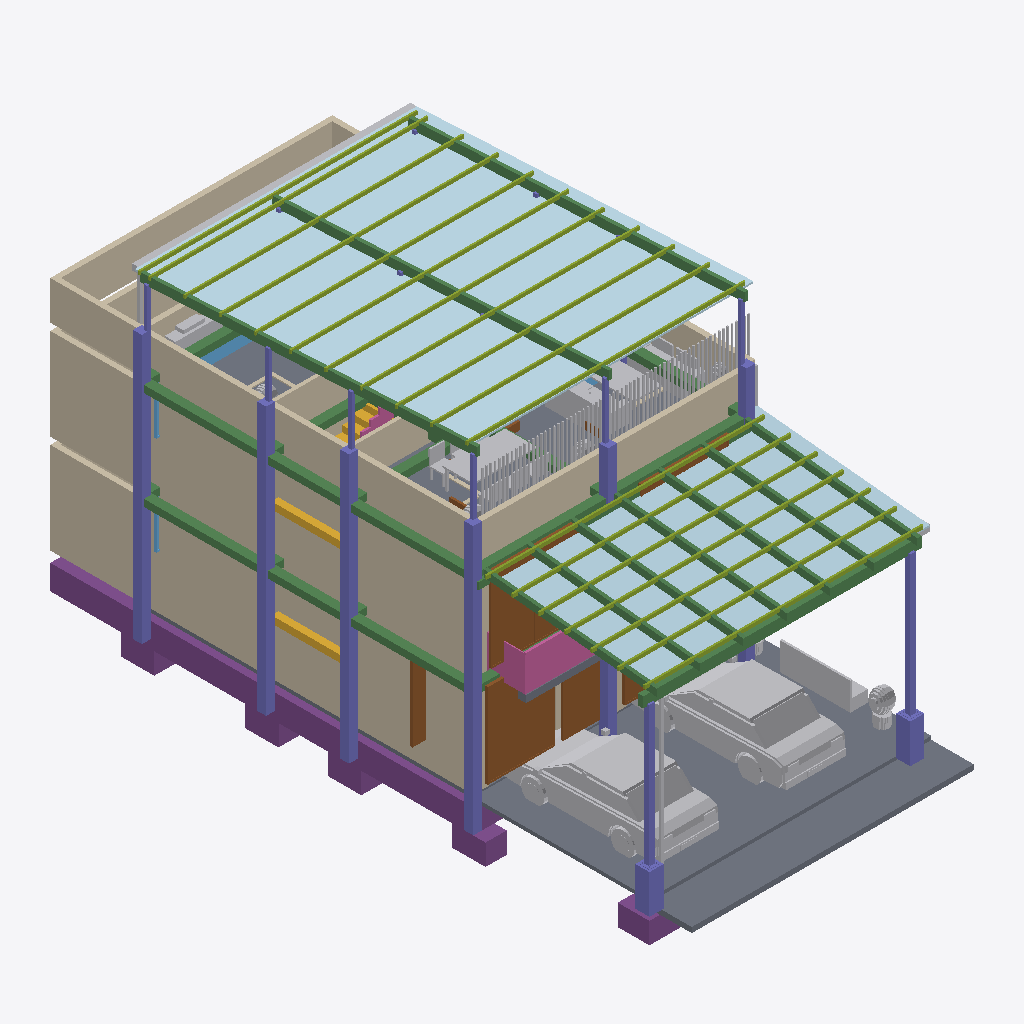
Isometric view of an IFC building model (IFC-SPF (STEP), schema IFC4, length unit millimetre), seen from the south-west, elements coloured by IFC class (only those large enough to see are counted): 25 other elements (light grey), 24 columns (violet), 17 walls (beige), 15 beams (green), 11 footings (purple), 9 doors (brown), 5 slabs (grey), 3 windows (light blue), 2 plates (pale blue), 2 members (olive), 2 railings (pink), 2 stair flights (yellow).
Extent 0.008 m × 0.018 m × 0.010 m (x, y, z). Storeys (4): NPT +0.00 - 1er PISO at 0.00 m; NPT +2.80 - 2do PISO at 0.00 m; NPT +5.60 - TERRAZA (3er NIVEL) at 0.01 m; NPT +8.40 - TECHO at 0.01 m. Elements (272): 79 IfcFurniture, 41 IfcColumn, 39 IfcWall, 22 IfcFooting, 20 IfcBeam, 18 IfcDoor, 15 IfcGeographicElement, 10 IfcWindow, 8 IfcSlab, 6 IfcBuildingElementProxy, 4 IfcRailing, 3 IfcPipeSegment.

HEADER;
FILE_DESCRIPTION(('ViewDefinition[DesignTransferView]'),'2;1');
FILE_NAME('/dev/null','2026-10-27T16:40:35+00:00',(''),(''),'IfcOpenShell 0.9.0.post1','IfcOpenShell 0.9.0.post1','Nobody');
FILE_SCHEMA(('IFC4'));
ENDSEC;
DATA;
#1=IFCPROJECT('1OO4oAUXHEPhCqaAWQaYTx',$,'CASA LINTERNA 8x17',$,$,$,$,(#10),#5);
#12=IFCSITE('24CfQZM81AnvSat7rLTI8R',$,'Lote 8.00 x 17.00',$,$,#18,$,$,$,$,$,$,$,$);
#13=IFCBUILDING('0XxRcspBvFD8MPmIS3O_5d',$,'Vivienda unifamiliar - Casa Linterna',$,$,#18,$,$,$,$,$,$);
#19=IFCBUILDINGSTOREY('0rbKUcHBH3fPIWQtLYTkrs',$,'NPT +0.00 - 1er PISO',$,$,#30060,$,$,$,0.0);
#23=IFCBUILDINGSTOREY('21khDhbr15UQzqyzzT4xmf',$,'NPT +2.80 - 2do PISO',$,$,#30050,$,$,$,2.8);
#27=IFCBUILDINGSTOREY('1djJi8f4fCFBIuhVKJFvYH',$,'NPT +5.60 - TERRAZA (3er NIVEL)',$,$,#30055,$,$,$,5.6);
#31=IFCBUILDINGSTOREY('0ecgk_IjbCO8Nzo28Em8Rb',$,'NPT +8.40 - TECHO',$,$,#30065,$,$,$,8.4);
#8273=IFCPLATE('2o_BC$17r8BQ1uuA3TfUTc',$,'PANEL TR4 TERRAZA',$,$,#27833,#8327,$,.SHEET.);
#7645=IFCPLATE('0Wyoqtm$n0xx79ivQUERld',$,'POLICARBONATO (luz a fachada)',$,$,#23356,#7673,$,.SHEET.);
#1839=IFCWALL('1DJsfXY9zAzBWZuYfrk4ve',$,'M-MED-I',$,$,#26957,#1854,$,$);
#232=IFCWALL('19MoBlJujFf9CBuuRHwXhm',$,'M-MED-I',$,$,#23656,#247,$,$);
#4583=IFCSLAB('0PsXYj6OvB4h2HcH5SR$Mu',$,'LOSA-COCHERA',$,$,#22406,#4598,$,.FLOOR.);
#8338=IFCMEMBER('1fhNyI3w1C99mWRk9sDdVD',$,'CORREA CO-1 50x100x2',$,$,#28833,#8483,$,.PURLIN.);
#3584=IFCWALL('2CzOqyIVr9$AHdhm4Xpfiq',$,'PAR-MED-I',$,$,#27583,#3599,$,$);
#7790=IFCBEAM('2Hh0rFOTX9Lf7ia098_SWo',$,'VIGA VM-1 100x200x3',$,$,#24431,#7909,$,.BEAM.);
#4607=IFCSLAB('0ayeBSl6r8VQ$U6WDrXzDa',$,'VEREDA',$,$,#22606,#4622,$,.BASESLAB.);
#9487=IFCBUILDINGELEMENTPROXY('21vls1E1r0QQeimzb5yz6R',$,'CARROCERÍA',$,$,#23081,#10148,$,$);
#8789=IFCBUILDINGELEMENTPROXY('1i5D980BT0DQJ432lenLc8',$,'CARROCERÍA',$,$,#24956,#9450,$,$);
#6556=IFCFOOTING('32YC2TIQT1_hhzixNLY_NF',$,'CIMIENTO',$,$,#22531,#6571,$,.STRIP_FOOTING.);
#8501=IFCBEAM('2fI_MLdg5E3RIYGwgr3BaU',$,'VIGA VT-1 100x250x3',$,$,#27683,#8542,$,.BEAM.);
#7683=IFCMEMBER('1WMJHhg7z7_gde2QoCjai5',$,'CORREA CO-1 50x100x2',$,$,#23781,#7776,$,.PURLIN.);
#3665=IFCWALL('38KlOOiSf5NPSCNSIxyYkh',$,'PAR-FRE',$,$,#27458,#3680,$,$);
#3638=IFCWALL('0Qfil$JbPA3vRIBwBbGoBO',$,'PAR-FONDO',$,$,#28658,#3653,$,$);
#6740=IFCSHADINGDEVICE('3hMDjDypD5a91Q36ox8l2t',$,'CELOSÍA TERRAZA',$,'LOUVER',#28283,#7574,$,.USERDEFINED.);
#4734=IFCSLAB('3ZLmHG4l5AQQVA1WlRZNnw',$,'LOSA-3',$,$,#28708,#4801,$,.FLOOR.);
#426=IFCDOOR('01mZCSKhnEK9qHt03WAbqd',$,'MP-01',$,$,#24006,#506,$,$,$,.DOOR.,$,$);
#6395=IFCBEAM('3sKAOLogz0SxAmD8UJ3IXG',$,'VS-A',$,$,#28883,#6410,$,.BEAM.);
#6188=IFCBEAM('29Jm5A5eb6z9mCse9C_xZ1',$,'VS-A',$,$,#25507,#6203,$,.BEAM.);
#2003=IFCDOOR('0uidvGHyvDF8yOX84DwQN4',$,'MP-03',$,$,#25632,#2083,$,$,$,.DOOR.,$,$);
#6303=IFCBEAM('1nIzeyJ_L1FvJy1LLw0Jv_',$,'VP-1',$,$,#28908,#6318,$,.BEAM.);
#4837=IFCRAILING('29dTtI8SX5_RgZlj$jOSY9',$,'BARANDA BALCÓN',$,$,#26632,#4891,$,.GUARDRAIL.);
#8552=IFCCOLUMN('0ijGYbtr1BSfjbM6OD5mQt',$,'COL CT-1 100x100x3',$,$,#28583,#8710,$,.COLUMN.);
#10185=IFCFURNITURE('0jwXd4C4T5eg3PBc38a6be',$,'BANCA',$,$,#24231,#10213,$,$);
#4991=IFCCOLUMN('3jvaTUQ4fFtwUrwc2Q4Qvy',$,'C-A1',$,$,#22256,#5006,$,.COLUMN.);
#5176=IFCCOLUMN('1Q4ErdF11CKR8Qgdn2$1PO',$,'C-A3',$,$,#23806,#5191,$,.COLUMN.);
#5268=IFCCOLUMN('3TooX2hQLEIP2gZIJ4s$R0',$,'C-A4',$,$,#24531,#5283,$,.COLUMN.);
#5084=IFCCOLUMN('0Nx3imWrj0bRP6FkaeWjfd',$,'C-A2',$,$,#22956,#5099,$,.COLUMN.);
#520=IFCDOOR('3yRg7OJADDnQ9oAbKzbzKE',$,'PP',$,$,#24681,#548,$,$,$,.DOOR.,$,$);
#3719=IFCWALL('1ZkgyvyrTC8gfaLAhdu5F6',$,'PAR-ESC-1',$,$,#28558,#3734,$,$);
#8729=IFCBUILDINGELEMENTPROXY('0ht59hvuvF1vuODjDo_B9I',$,'CANALETA TERRAZA',$,$,#27533,#8744,$,$);
#5014=IFCCOLUMN('3SDE_vnsL8sfJd$wTyNsKT',$,'C-A1',$,$,#25382,#5029,$,.COLUMN.);
#5107=IFCCOLUMN('3H6jxSkM5A8f_H8anMe23a',$,'C-A2',$,$,#25957,#5122,$,.COLUMN.);
#5199=IFCCOLUMN('0W6efyS5v68eoTrrdfDBa_',$,'C-A3',$,$,#26407,#5214,$,.COLUMN.);
#5291=IFCCOLUMN('11lNeN6c963wjUMdiV_KN2',$,'C-A4',$,$,#26982,#5306,$,.COLUMN.);
#3746=IFCWALL('2kwE6yIdr8fwuDYocrLDvc',$,'PAR-ESC-2',$,$,#28983,#3761,$,$);
#8088=IFCCOLUMN('2WNup5fs5CgBg0i3jTns4v',$,'COL CM-1 150x150x4',$,$,#23306,#8168,$,.COLUMN.);
#7925=IFCCOLUMN('0NYUZwyJ9049iLY9rf1_1O',$,'COL CM-1 150x150x4',$,$,#25131,#8005,$,.COLUMN.);
#18735=IFCFURNITURE('24IGlsGBr8L8aBsaoG3qmv',$,'TABLERO',$,$,#28933,#18802,$,$);
#3611=IFCWALL('3IqPA2_7b7Y93rXTo4YZ$K',$,'PAR-MED-D',$,$,#28133,#3626,$,$);
#5060=IFCFOOTING('0D0x9sRLfDluybRlrK0xxb',$,'Z-A1',$,$,#22731,#5075,$,.STRIP_FOOTING.);
#4209=IFCSTAIRFLIGHT('0ZGgXHnO553PCByJDHIIya',$,'ESC-T1-2',$,$,#25832,#4406,$,$,$,$,$,.STRAIGHT.);
#8041=IFCFOOTING('04kgj0G4n3luSLW4QUMhgR',$,'ZAPATA CM-0.30',$,$,#22906,#8056,$,.STRIP_FOOTING.);
#19521=IFCFURNITURE('1j$4KcYlT7UOgGUfDS1XNk',$,'BASE SOFÁ',$,$,#28358,#19653,$,$);
#1893=IFCWALL('1TpHSswWbDIPE70ME7spuP',$,'M-FONDO',$,$,#27357,#1908,$,$);
#8018=IFCCOLUMN('0jGbJ_0SrF39Au6jIo70bv',$,'PEDESTAL 0.40x0.40',$,$,#22681,#8033,$,.COLUMN.);
#8181=IFCCOLUMN('2uKhuwQUnEmx0ym9oLi6Fe',$,'PEDESTAL 0.40x0.40',$,$,#23906,#8196,$,.COLUMN.);
#4535=IFCSLAB('1GPC$pfmHDNuPbAq$MV_q6',$,'CONTRAPISO-1',$,$,#25006,#4550,$,.BASESLAB.);
#761=IFCDOOR('0lSiBfDtr4vxmQqy09vIqH',$,'P-03',$,$,#23256,#789,$,$,$,.DOOR.,$,$);
#5360=IFCCOLUMN('1e9a7XoNL2Le51E73BXIlC',$,'C-B1',$,$,#25081,#5375,$,.COLUMN.);
#5245=IFCFOOTING('1HBAaYz7TF8Ay3_DcUGz5K',$,'Z-A3',$,$,#24306,#5260,$,.STRIP_FOOTING.);
#5153=IFCFOOTING('21UZ8r0srFXgAajKmcf12x',$,'Z-A2',$,$,#23556,#5168,$,.STRIP_FOOTING.);
#5337=IFCFOOTING('1WJA5N3gj2hewBTgF_xcCF',$,'Z-A4',$,$,#24981,#5352,$,.STRIP_FOOTING.);
#19749=IFCFURNITURE('2gFlf6UPTE6OrXWBjMLP9r',$,'BARRA PARRILLA',$,$,#28183,#19803,$,$);
#3881=IFCSTAIRFLIGHT('05nIm06s96oA5Aiyw3TKVr',$,'ESC-T1-1',$,$,#24031,#4078,$,$,$,$,$,.STRAIGHT.);
#10560=IFCGEOGRAPHICELEMENT('23K33zN85BjOlQSCLX$eTp',$,'MACETA',$,$,#23581,#10873,$,.TERRAIN.);
#19372=IFCFURNITURE('0yXlX6_KP5NvcrhWXvYCwW',$,'BASE SOFÁ',$,$,#27883,#19504,$,$);
#19670=IFCFURNITURE('1wBxKgZ1DBSwMi84ZOlyJs',$,'TABLERO',$,$,#28733,#19737,$,$);
#6372=IFCBEAM('0W_H3apJL1lP9eqBGwW$L_',$,'VP-4',$,$,#28508,#6387,$,.BEAM.);
#8064=IFCPIPESEGMENT('05c_nmSHTEIPRSboXFf06e',$,'BAJANTE 3in',$,$,#23131,#8079,$,.RIGIDSEGMENT.);
#6349=IFCBEAM('1536VwSmX2aQeqFjPQUwz8',$,'VP-3',$,$,#28033,#6364,$,.BEAM.);
#5037=IFCCOLUMN('1W$OyK1FvCwgM5nK_SokkI',$,'C-A1',$,$,#28433,#5052,$,.COLUMN.);
#5130=IFCCOLUMN('0bED8aoi98G9nfaoO4XeMg',$,'C-A2',$,$,#28383,#5145,$,.COLUMN.);
#5222=IFCCOLUMN('0w5ze$1Ov4S8i4hluMyazh',$,'C-A3',$,$,#28308,#5237,$,.COLUMN.);
#5406=IFCCOLUMN('05h5mAvkX1sh18KKYU5PXZ',$,'C-B1',$,$,#28208,#5421,$,.COLUMN.);
#3692=IFCWALL('0NPIylX7jEl87CU0EvcmgZ',$,'PAR-POS',$,$,#27933,#3707,$,$);
#6441=IFCBEAM('0WMrBA8kj2Ywxy_AuQAtqr',$,'VS-C',$,$,#27958,#6456,$,.BEAM.);
#314=IFCWALL('3bZ7wxllT38uCvErosG3UZ',$,'M-FRE',$,$,#23206,#407,$,$);
#3058=IFCWINDOW('1$DbZd8XbBbPzu1iMWgzdW',$,'V-11',$,$,#26382,#3125,$,$,$,.WINDOW.,$,$);
#6326=IFCBEAM('3Y4YLQ$fnCTQHJgaXFF6gR',$,'VP-2',$,$,#27608,#6341,$,.BEAM.);
#4813=IFCSLAB('0$f5$16cf2IRxMQb6qTpO0',$,'BALCÓN',$,$,#26482,#4828,$,.FLOOR.);
#5774=IFCCOLUMN('18C_KcO4T4jRoYRa8f1gDr',$,'C-C1',$,$,#27908,#5789,$,.COLUMN.);
#5314=IFCCOLUMN('3WgLCksQfDsu3abMTK253a',$,'C-A4',$,$,#28233,#5329,$,.COLUMN.);
#2096=IFCDOOR('2K6iDRbT52k8JMdgMVghfY',$,'MP-03',$,$,#26107,#2176,$,$,$,.DOOR.,$,$);
#18907=IFCFURNITURE('1q1gvh8ILEKQBwbKXuPlez',$,'ASIENTO',$,$,#28008,#18987,$,$);
#1920=IFCWALL('1AMMwNEvTB1gtZzsjyPZYe',$,'M-FRE',$,$,#25232,#1987,$,$);
#6510=IFCFOOTING('0K74yrrw931vSiP7s3zZz8',$,'CIMIENTO',$,$,#22206,#6525,$,.STRIP_FOOTING.);
#558=IFCDOOR('2FD8dbqMfEt8xw3426$c5B',$,'MP-02',$,$,#24931,#638,$,$,$,.DOOR.,$,$);
#4428=IFCRAILING('1XZNI1NGP3BBGuE_2cYm2Z',$,'BAR-2',$,$,#26757,#4521,$,.GUARDRAIL.);
#6418=IFCBEAM('0a61qNcMbABxsPQWtKS7fc',$,'VS-B',$,$,#27558,#6433,$,.BEAM.);
#8752=IFCPIPESEGMENT('2E9RUCE9HEsPrhFs5K0F52',$,'BAJANTE 3in',$,$,#24731,#8780,$,.RIGIDSEGMENT.);
#6096=IFCBEAM('1Az1h8hwvAhPdtFUbPnQ5e',$,'VP-1',$,$,#27282,#6111,$,.BEAM.);
#3216=IFCWALL('1Cmz5vwDP9YhhwgWnYZ$k1',$,'T-BAN-I2a',$,$,#27207,#3296,$,$);
#5383=IFCCOLUMN('0CBluGKk11WRJSSEQeeUgJ',$,'C-B1',$,$,#25307,#5398,$,.COLUMN.);
#6602=IFCFOOTING('05gOwQ$Ub2EvI4gE2F23v2',$,'CIMIENTO',$,$,#22931,#6617,$,.STRIP_FOOTING.);
#5728=IFCCOLUMN('3JDQ$oK1P74hjM51V4iLXk',$,'C-C1',$,$,#25056,#5743,$,.COLUMN.);
#1539=IFCWINDOW('30SDaK3uH8Ehj95QCoe5a0',$,'V-08',$,$,#22456,#1606,$,$,$,.WINDOW.,$,$);
#5751=IFCCOLUMN('0n2gqvOCv249jN6ZSeujaT',$,'C-C1',$,$,#25207,#5766,$,.COLUMN.);
#2467=IFCWALL('1m$pJdgxz2v9oh_Hxrzddf',$,'T-POST',$,$,#25657,#2573,$,$);
#18814=IFCFURNITURE('0M31syC$P9cQ8qmVpbj0x9',$,'ASIENTO',$,$,#28458,#18894,$,$);
#19000=IFCFURNITURE('2wcN7Jtqn8sB43pVzYUmMK',$,'ASIENTO',$,$,#27633,#19080,$,$);
#287=IFCWALL('3HHU8KtzHAeB3bT6vhNzk3',$,'M-FONDO',$,$,#23056,#302,$,$);
#6648=IFCFOOTING('3kt0Ft0wj5vvG3KqbIDHHu',$,'CIMIENTO',$,$,#23231,#6663,$,.STRIP_FOOTING.);
#19186=IFCFURNITURE('2L6rSF1Tf4S9h$eoMBLlXE',$,'ASIENTO',$,$,#28683,#19266,$,$);
#21527=IFCGEOGRAPHICELEMENT('3AG4ngHInBfws8TDn06n8D',$,'MACETA',$,$,#27508,#21840,$,.TERRAIN.);
#6717=IFCBUILDINGELEMENTPROXY('2Cdl3qeDbBpPsGo8MJTXNE',$,'BANDA-LOSA',$,$,#27783,#6732,$,$);
#19093=IFCFURNITURE('1wNsfMvi5AexxH3fPPAT2k',$,'ASIENTO',$,$,#28958,#19173,$,$);
#3336=IFCWALL('1kDIGOlo5ATw5ncoalr7AH',$,'T-BAN-I2b',$,$,#25557,#3364,$,$);
#2351=IFCDOOR('1HRhMNUEv5iu9iXlBK27zr',$,'P-01',$,$,#27382,#2379,$,$,$,.DOOR.,$,$);
#3313=IFCDOOR('3YMclEud1DKQcffMKsL5mN',$,'P-02',$,$,#25457,#3328,$,$,$,.DOOR.,$,$);
#6464=IFCBEAM('3WKNeSS0b9fRRNMSWImWY1',$,'VB-ESC',$,$,#28483,#6479,$,.BEAM.);
#10222=IFCGEOGRAPHICELEMENT('2bagdPUvX5nhxjNTiUJyKT',$,'MACETA',$,$,#24581,#10535,$,.TERRAIN.);
#20853=IFCGEOGRAPHICELEMENT('0PeBPCKi540vaaK0A4qXf8',$,'MACETA',$,$,#28633,#21166,$,.TERRAIN.);
#6533=IFCFOOTING('249DWeOb5Bpg3S8bpTVaM8',$,'CIMIENTO',$,$,#22356,#6548,$,.STRIP_FOOTING.);
#6142=IFCBEAM('2zrRCgKwzBLfuGjs6b7w4W',$,'VP-3',$,$,#25282,#6157,$,.BEAM.);
#6119=IFCBEAM('0LDqUHfUL9RQfxG$phx8bw',$,'VP-2',$,$,#27407,#6134,$,.BEAM.);
#6165=IFCBEAM('1kDcUoa1PFpvsoFNp0wWja',$,'VP-4',$,$,#25407,#6180,$,.BEAM.);
#6625=IFCFOOTING('1UxUAcuxb0QQqYrtLiEkTj',$,'CIMIENTO',$,$,#23156,#6640,$,.STRIP_FOOTING.);
#20516=IFCGEOGRAPHICELEMENT('2TEICH$_j7m8h9FZEhLcby',$,'MACETA',$,$,#29008,#20829,$,.TERRAIN.);
#21190=IFCGEOGRAPHICELEMENT('2uTjX2Ch12UfBbFOe88nob',$,'MACETA',$,$,#28083,#21503,$,.TERRAIN.);
#2388=IFCWINDOW('2u1nxslK13EPJSOHSoAUqQ',$,'V-10',$,$,#25357,#2455,$,$,$,.WINDOW.,$,$);
#8250=IFCBUILDINGELEMENTPROXY('1QvZNLzcXCDPb3Zpr6W$9s',$,'CANALETA COCHERA',$,$,#24556,#8265,$,$);
#3474=IFCDOOR('1NFYX8bRD2xO1z6bMqm_sk',$,'P-02',$,$,#26182,#3489,$,$,$,.DOOR.,$,$);
#3497=IFCWALL('0eC4IXHrnF1Rg91Btcv7AG',$,'T-BAN-D2b',$,$,#26357,#3525,$,$);
#5843=IFCCOLUMN('1gNnwEQa53TQLDaGXeVXN2',$,'C-C2',$,$,#25757,#5858,$,.COLUMN.);
ENDSEC;
